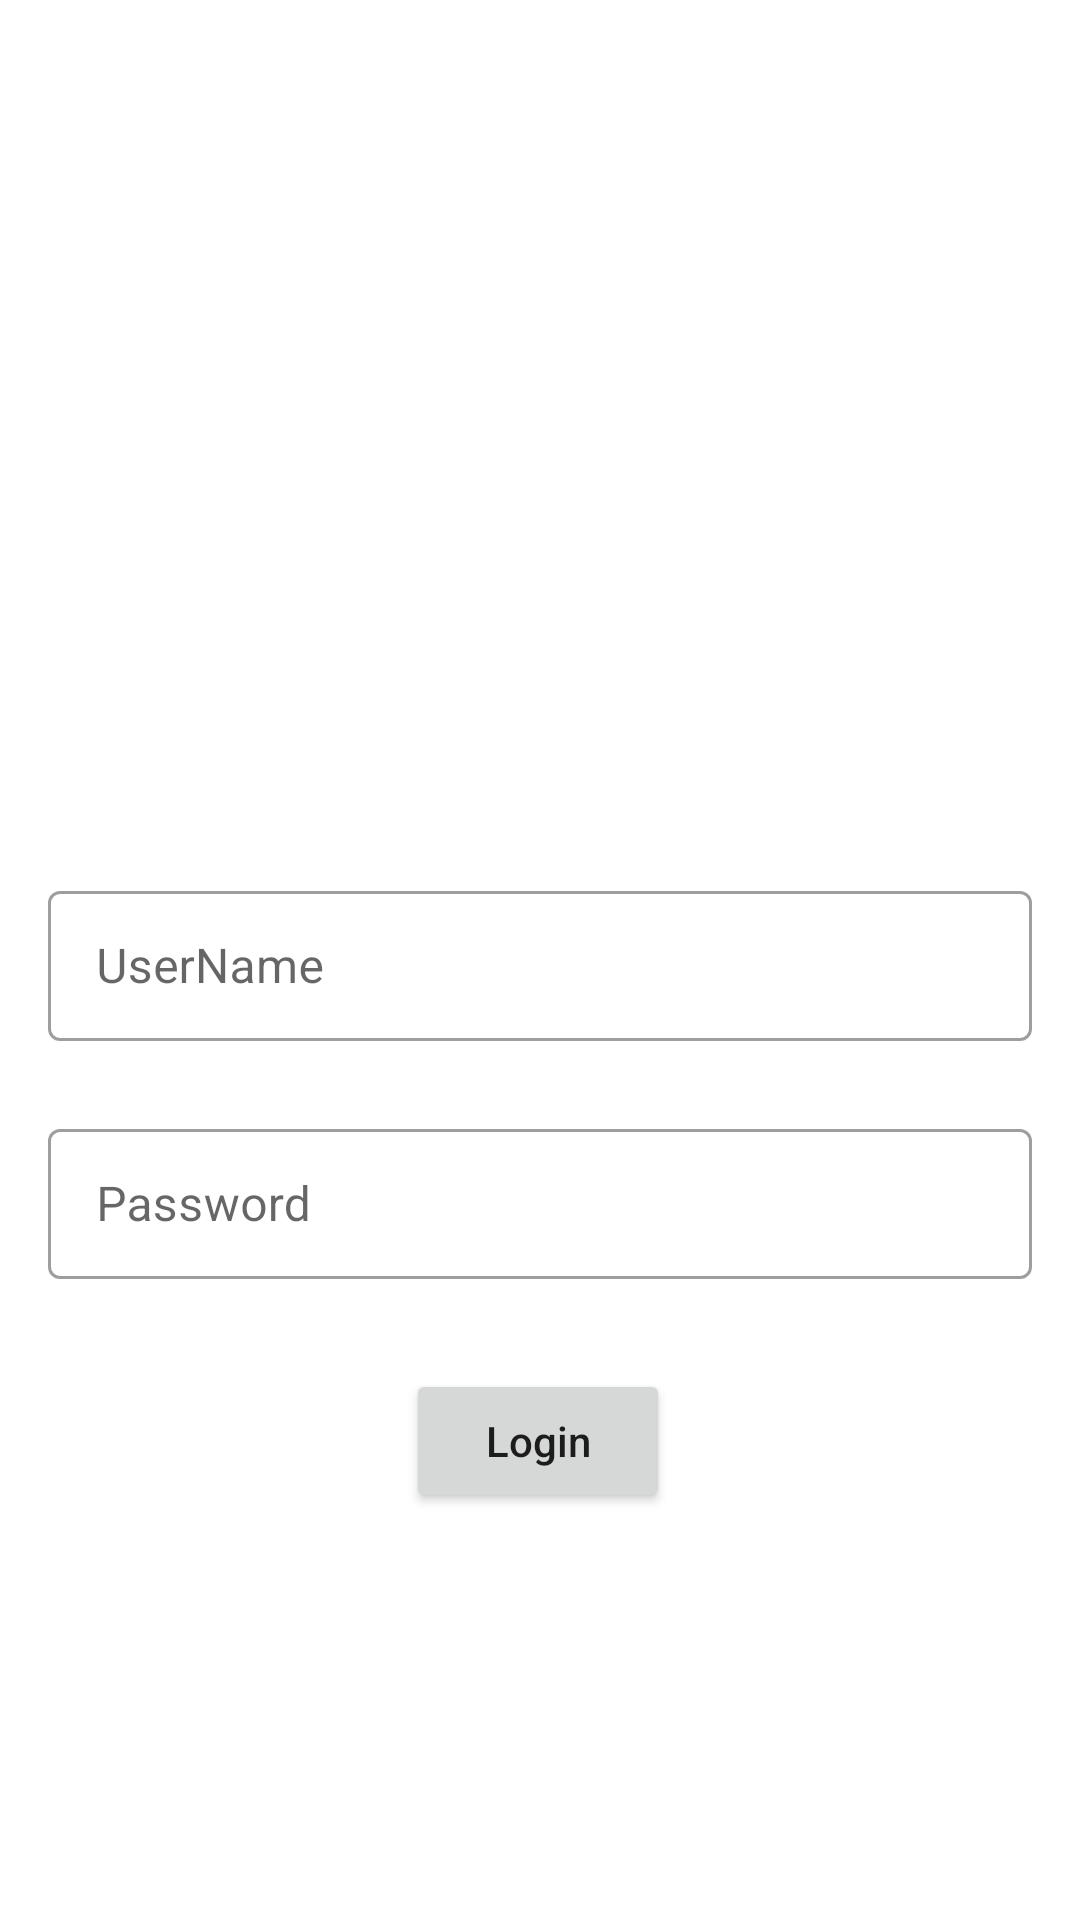

This screen was rendered from an Android layout file. Write that file and the resources it references.
<!-- AndroidManifest.xml: application theme Theme.SoftInput -->
<!-- res/layout/fragment_login.xml -->
<?xml version="1.0" encoding="utf-8"?>
<layout xmlns:android="http://schemas.android.com/apk/res/android"
    xmlns:app="http://schemas.android.com/apk/res-auto"
    xmlns:tools="http://schemas.android.com/tools">


    <androidx.constraintlayout.widget.ConstraintLayout
        android:id="@+id/root"
        android:layout_width="match_parent"
        android:layout_height="match_parent"
        android:gravity="center_horizontal"
        android:orientation="vertical"
        tools:context=".ui.activity.MainActivity">


        <com.google.android.material.textfield.TextInputLayout
            android:id="@+id/inputUserName"
            style="@style/Widget.MaterialComponents.TextInputLayout.OutlinedBox"
            android:layout_width="match_parent"
            android:layout_height="wrap_content"
            android:layout_marginHorizontal="16dp"
            app:layout_constraintBottom_toBottomOf="parent"
            app:layout_constraintTop_toTopOf="parent"
            app:layout_constraintVertical_bias="0.499"
            tools:layout_editor_absoluteX="16dp">

            <com.google.android.material.textfield.TextInputEditText
                android:id="@+id/etUserName"
                android:layout_width="match_parent"
                android:layout_height="50dp"
                android:hint="UserName" />

        </com.google.android.material.textfield.TextInputLayout>


        <com.google.android.material.textfield.TextInputLayout
            android:id="@+id/inputPassword"
            style="@style/Widget.MaterialComponents.TextInputLayout.OutlinedBox"
            android:layout_width="match_parent"
            android:layout_height="wrap_content"
            android:layout_marginHorizontal="16dp"
            android:layout_marginTop="24dp"
            app:layout_constraintTop_toBottomOf="@+id/inputUserName"
            tools:layout_editor_absoluteX="0dp">

            <com.google.android.material.textfield.TextInputEditText
                android:id="@+id/etPassword"
                android:layout_width="match_parent"
                android:layout_height="50dp"
                android:hint="Password" />

        </com.google.android.material.textfield.TextInputLayout>

        <Button
            android:id="@+id/btnLogin"
            android:layout_width="wrap_content"
            android:layout_height="wrap_content"
            android:layout_marginTop="30dp"
            android:text="Login"
            app:layout_constraintBottom_toBottomOf="parent"
            app:layout_constraintEnd_toEndOf="parent"
            app:layout_constraintHorizontal_bias="0.498"
            app:layout_constraintStart_toStartOf="parent"
            app:layout_constraintTop_toBottomOf="@+id/inputPassword"
            app:layout_constraintVertical_bias="0.0" />

    </androidx.constraintlayout.widget.ConstraintLayout>
</layout>
<!-- resources referenced by this layout -->
<resources>
  <style name="Theme.SoftInput" parent="Theme.MaterialComponents.Light.DarkActionBar">
          
          <item name="colorPrimary">@color/purple_500</item>
          <item name="colorPrimaryVariant">@color/purple_700</item>
          <item name="colorOnPrimary">@color/white</item>
          
          <item name="colorSecondary">@color/purple_500</item>
          <item name="textAllCaps">false</item>
          <item name="colorSecondaryVariant">@color/teal_700</item>
          <item name="colorOnSecondary">@color/black</item>
          
          <item name="android:statusBarColor" tools:targetApi="l">?attr/colorPrimaryVariant</item>
          
      </style>
  <!-- not gathered from this repository: default colours our renderer supplied (Android Studio template values) -->
  <color name="purple_500">#FF6200EE</color>
  <color name="purple_700">#FF3700B3</color>
  <color name="teal_700">#FF018786</color>
  <color name="black">#FF000000</color>
  <color name="white">#FFFFFFFF</color>
</resources>
